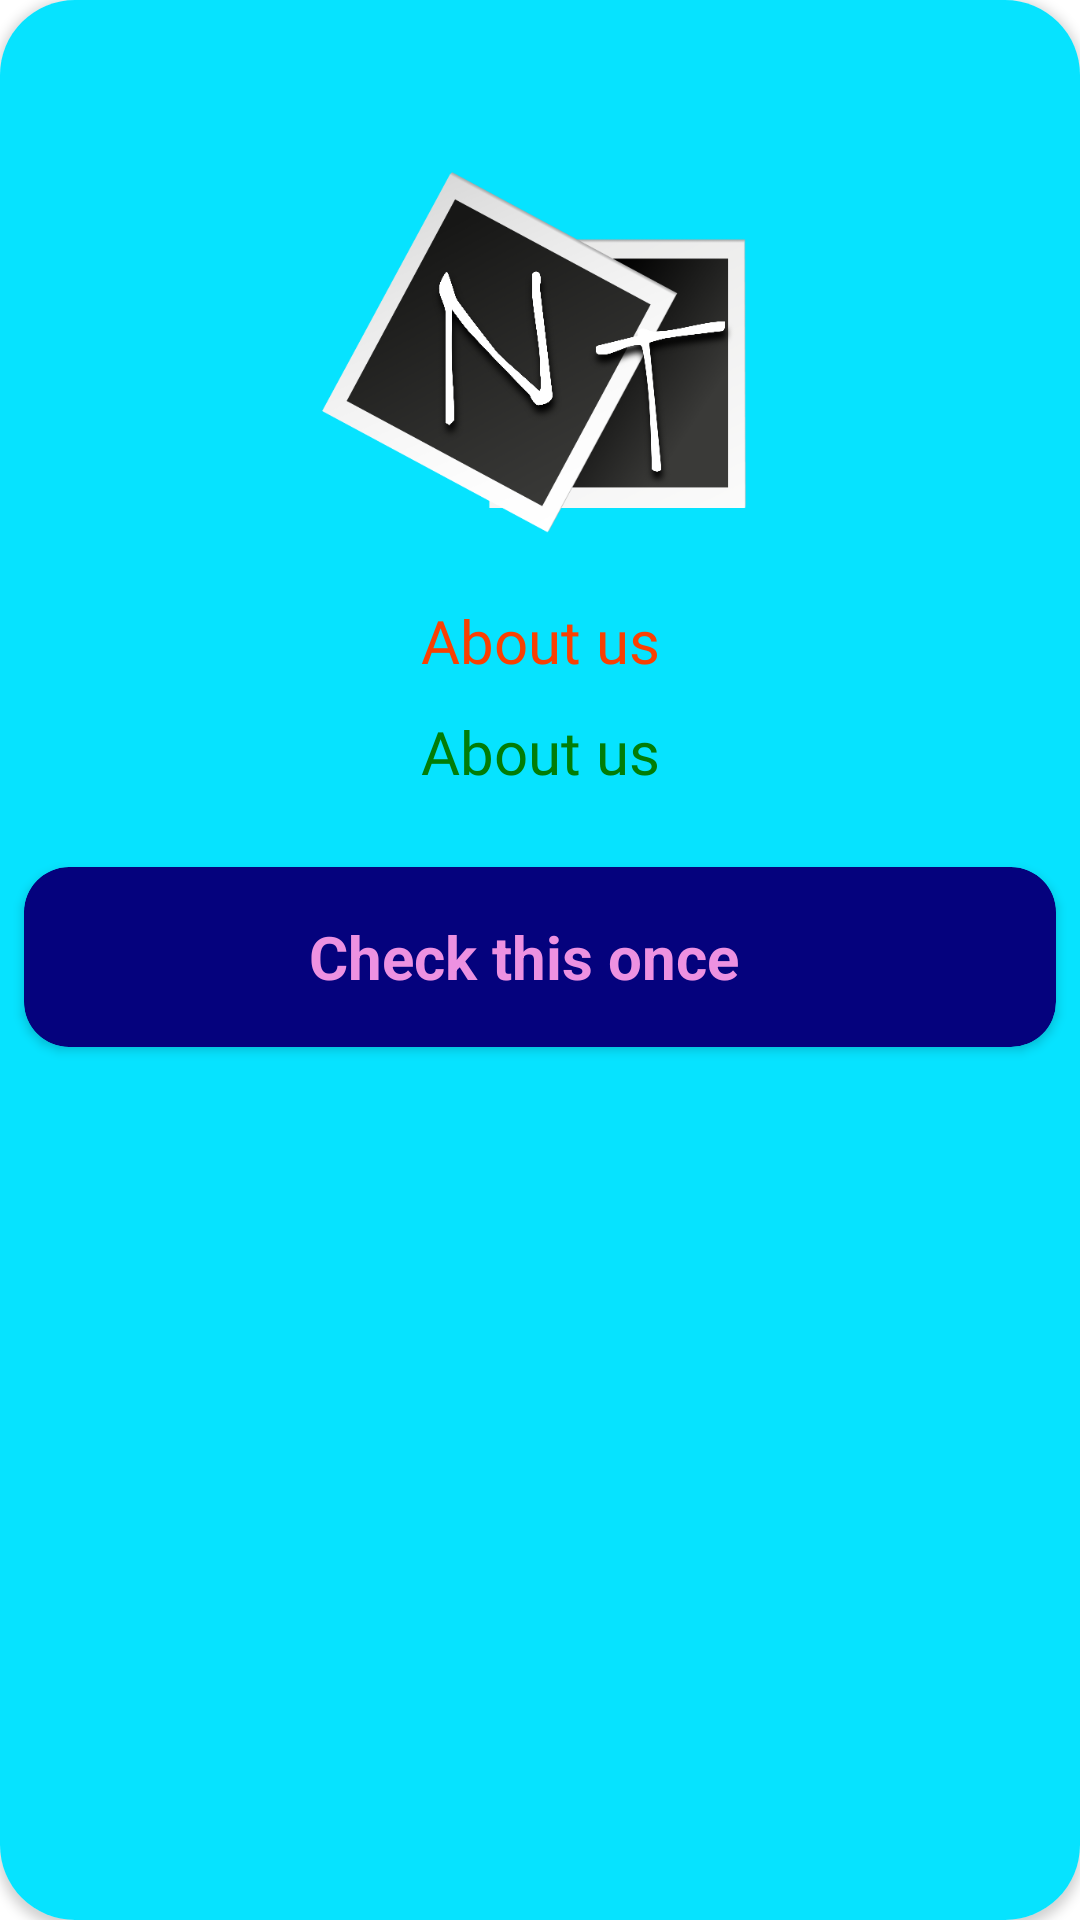

Layout XML and referenced resources for this Android screen:
<!-- AndroidManifest.xml: application theme Theme.NotesTrollElectronics -->
<!-- res/layout/about_layout_dialog.xml -->
<?xml version="1.0" encoding="utf-8"?>
<LinearLayout xmlns:android="http://schemas.android.com/apk/res/android"
    android:layout_width="350dp"
    xmlns:app="http://schemas.android.com/apk/res-auto"
    android:layout_gravity="center"
    android:orientation="vertical"
    android:layout_height="wrap_content">

    <androidx.cardview.widget.CardView
        android:layout_width="match_parent"
        android:layout_height="match_parent"
        app:cardCornerRadius="25dp"
        android:background="#06E3FF">

        <LinearLayout
            android:layout_width="match_parent"
            android:layout_height="match_parent"
            android:orientation="vertical"
            android:background="#06E3FF">
            <ImageView
                android:id="@+id/btn123"
                android:layout_width="35dp"
                android:layout_height="35dp"
                android:layout_gravity="right"
                android:scaleType="fitCenter"
                android:layout_margin="5dp"
                android:src="@drawable/ic_baseline_cancel_24"/>
            <ImageView
                android:layout_width="150dp"
                android:layout_height="150dp"
                android:src="@drawable/notestroll"
                android:scaleType="fitCenter"
                android:layout_gravity="center"/>
            <TextView
                android:id="@+id/text1"
                android:layout_width="match_parent"
                android:layout_height="wrap_content"
                android:text="About us"
                android:fontFamily="@font/robotoblack"
                android:layout_marginRight="15dp"
                android:layout_marginLeft="15dp"
                android:layout_marginTop="5dp"
                android:gravity="center"
                android:textColor="#fa4002"
                android:layout_marginBottom="5dp"
                android:textSize="20dp"
                />
            <TextView
                android:id="@+id/text2"
                android:layout_width="match_parent"
                android:layout_height="wrap_content"
                android:text="About us"
                android:fontFamily="@font/robotoblack"
                android:layout_marginRight="15dp"
                android:layout_marginLeft="15dp"
                android:layout_marginTop="5dp"
                android:gravity="center"
                android:textColor="#027d07"
                android:layout_marginBottom="25dp"
                android:textSize="20dp"
                />
            <androidx.cardview.widget.CardView
                android:id="@+id/notestroll"
                android:layout_width="match_parent"
                android:layout_height="60dp"
                app:cardBackgroundColor="#05027d"
                android:layout_marginRight="8dp"
                android:layout_marginLeft="8dp"
                app:cardCornerRadius="15dp"
                android:layout_marginBottom="8dp">

                <LinearLayout
                    android:layout_width="match_parent"
                    android:layout_height="match_parent"
                    android:gravity="center_vertical"
                    android:orientation="horizontal">

                    <ImageView
                        android:layout_width="40dp"
                        android:layout_height="40dp"
                        android:layout_gravity="center"
                        android:scaleType="fitCenter"
                        android:layout_marginLeft="40dp"
                        android:background="@drawable/playstore" />

                    <TextView
                        android:layout_width="wrap_content"
                        android:layout_height="wrap_content"
                        android:layout_gravity="center"
                        android:text="Check this once"
                        android:textColor="#ed91e1"
                        android:layout_marginLeft="15dp"
                        android:textSize="20dp"
                        android:textStyle="bold" />
                </LinearLayout>


            </androidx.cardview.widget.CardView>

        </LinearLayout>

    </androidx.cardview.widget.CardView>

</LinearLayout>
<!-- resources referenced by this layout -->
<resources>
  <!-- drawable notestroll: png bitmap (drawable-v24, 62237 bytes) -->
  <style name="Theme.NotesTrollElectronics" parent="Theme.MaterialComponents.DayNight.DarkActionBar">
          
          <item name="colorPrimary">@color/black</item>
          <item name="colorPrimaryVariant">@color/black</item>
          <item name="colorOnPrimary">@color/white</item>
          
          <item name="colorSecondary">@color/teal_200</item>
          <item name="colorSecondaryVariant">@color/teal_700</item>
          <item name="colorOnSecondary">@color/black</item>
          
          <item name="android:statusBarColor" tools:targetApi="l">?attr/colorPrimaryVariant</item>
          
      </style>
  <!-- not gathered from this repository: default colours our renderer supplied (Android Studio template values) -->
  <color name="teal_200">#FF03DAC5</color>
  <color name="teal_700">#FF018786</color>
  <color name="black">#FF000000</color>
  <color name="white">#FFFFFFFF</color>
</resources>
